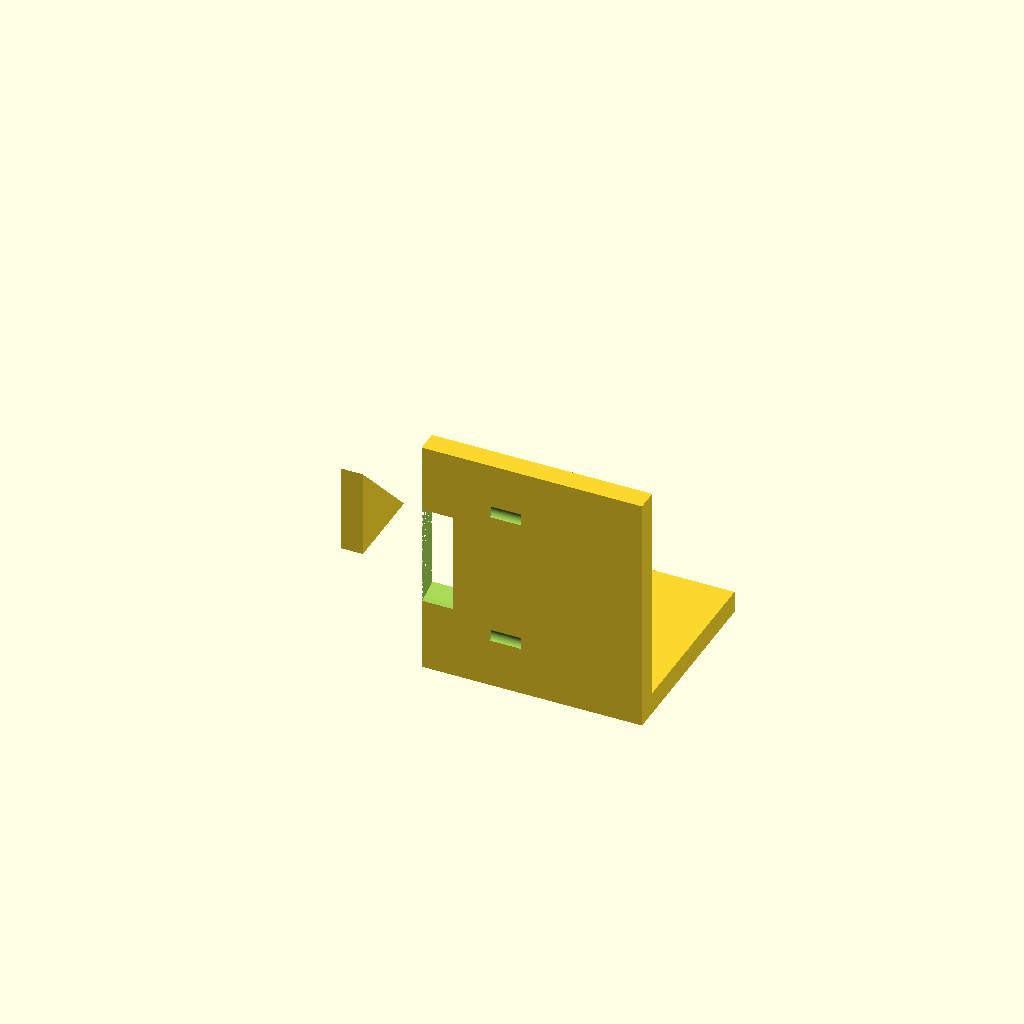
Cell 1: the model at its default parameters.
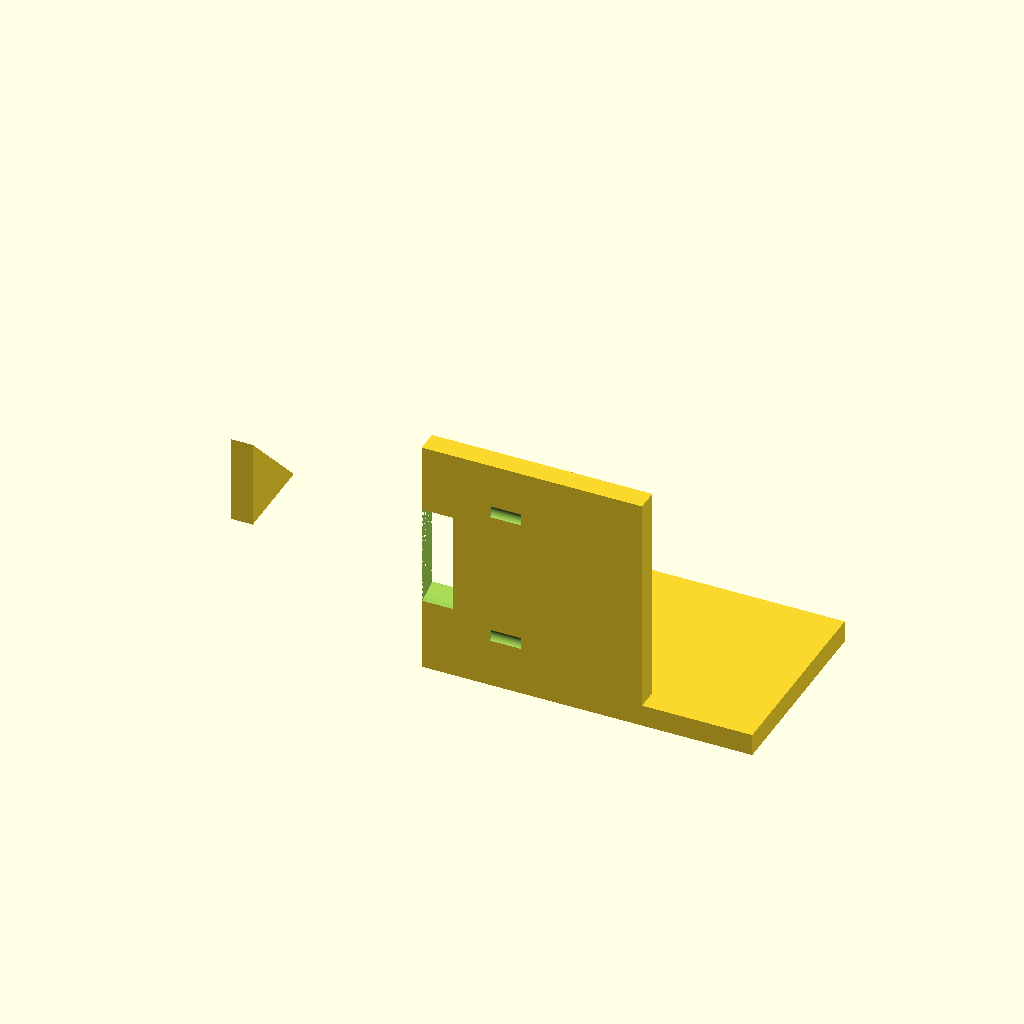
Cell 2: the same model with base_x_min = -50.
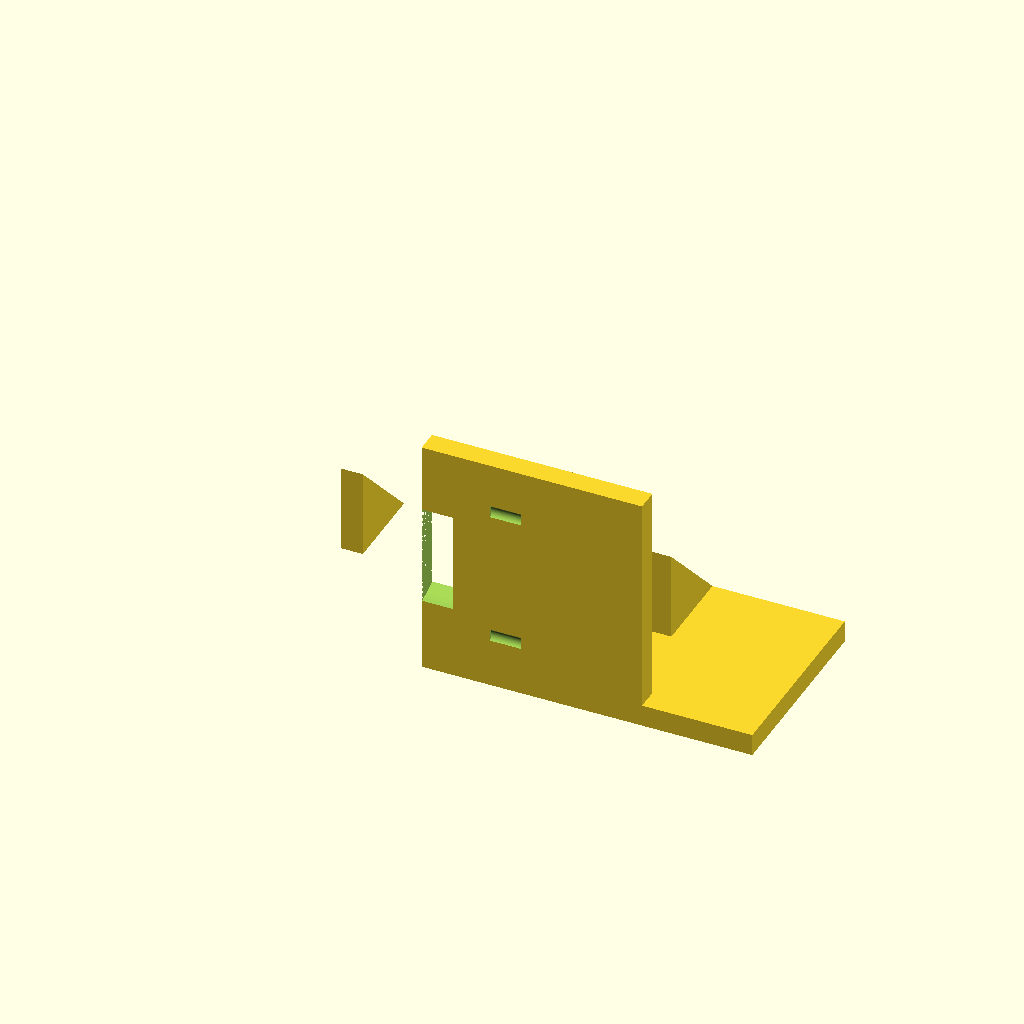
Cell 3: base_x_max = 50 (everything else at default).
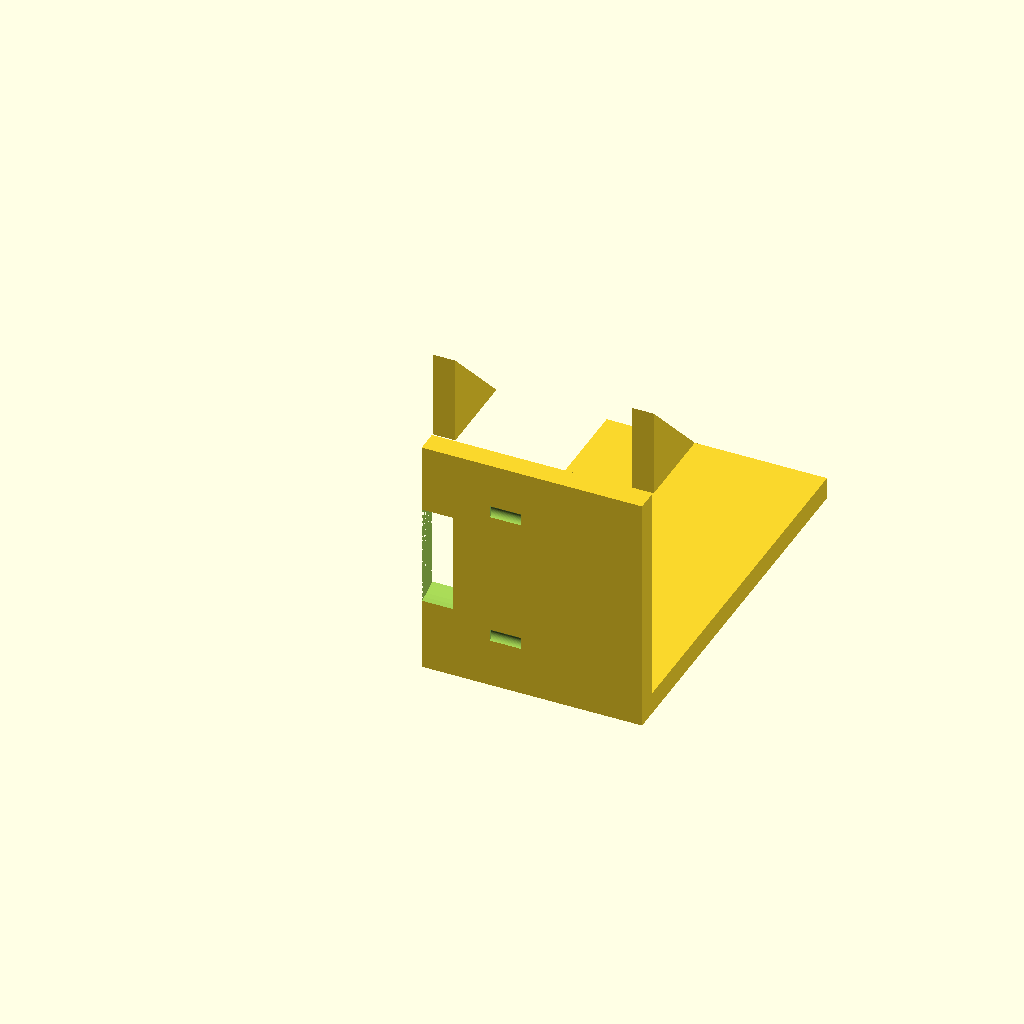
Cell 4: the same model with base_y_max = 90.
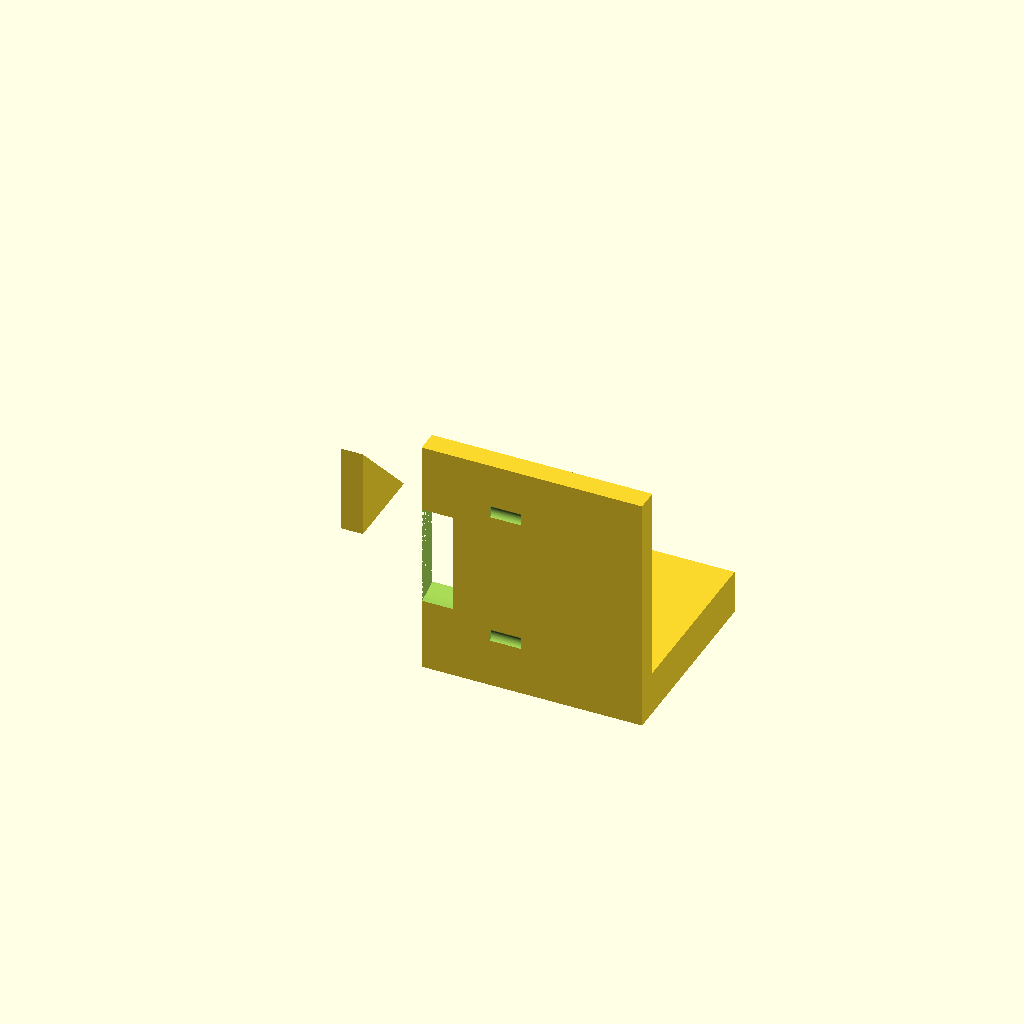
Cell 5: the same model with base_z_max = 10.
One fixed orthographic camera (rotation 55°, 0°, 25°; colour scheme Cornfield) for every cell.
OpenSCAD source file bench/results/box-gemma-h4/code/tiiny_google_gemma-4-26B-A4B-it/nema17_motor_bracket_s0_checklist_a1.scad:
// L-shaped NEMA 17 Stepper Motor Mounting Bracket - CORRECTED
// Designed for a syringe pump application.

// --- Dimensions ---
// Base Plate
base_x_min    = -25;
base_x_max    = 25;
base_y_min    = 0;
base_y_max    = 45;
base_z_min    = 0;
base_z_max    = 5;

// Base Plate Holes (M4)
m4_hole_d     = 4.5;
m4_hole_x1    = -17;
m4_hole_y1    = 30;
m4_hole_x2    = 17;
m4_hole_y2    = 30;

// Vertical Motor Plate
vert_x_min    = -25;
vert_x_max    = 25;
vert_y_min    = 0;
vert_y_max    = 5;
vert_z_min    = 5; 
vert_z_max    = 55; 

// Motor Boss Hole (Centering)
boss_d        = 23;
boss_x        = 0;
boss_z        = 28;
boss_y_len    = 5; // Thickness of the vertical plate

// M3 Screw Holes (Pattern)
m3_hole_d     = 3.4;
m3_pattern_s  = 31; 

// Gussets
gusset_thick   = 5;
gusset_leg_y   = 20;
gusset_leg_z   = 20;

$fn = 64;

// --- Helper Modules ---

module gusset_shape() {
    // Right triangle in YZ plane
    // Legs: 20mm along Y, 20mm along Z
    polygon(points=[[0, 0], [gusset_leg_y, 0], [0, gusset_leg_z]]);
}

// --- Main Assembly ---

difference() {
    union() {
        // Base Plate
        // Centered on X, starts at Y=0, Z=0
        translate([0, base_y_min, base_z_min])
            cube([base_x_max - base_x_min, base_y_max - base_y_min, base_z_max]);

        // Vertical Motor Plate
        // Centered on X, starts at Y=0, Z=5
        translate([0, vert_y_min, vert_z_min])
            cube([vert_x_max - vert_x_min, vert_y_max - vert_y_min, vert_z_max - vert_z_min]);

        // Gusset Left (Flush with X = -25)
        translate([base_x_min, base_y_max - gusset_leg_y, base_z_max])
            rotate([0, -90, 0])
            linear_extrude(height = gusset_thick)
            gusset_shape();

        // Gusset Right (Flush with X = 25)
        translate([base_x_max - gusset_thick, base_y_max - gusset_leg_y, base_z_max])
            rotate([0, -90, 0])
            linear_extrude(height = gusset_thick)
            gusset_shape();
    }

    // --- Negative Geometry (Cuts) ---

    // M4 Holes in Base Plate
    translate([m4_hole_x1, m4_hole_y1, -1]) 
        cylinder(h = base_z_max + 2, d = m4_hole_d);
    translate([m4_hole_x2, m4_hole_y2, -1]) 
        cylinder(h = base_z_max + 2, d = m4_hole_d);

    // Motor Boss Hole (through the vertical plate along Y)
    // The plate is 5mm thick in Y.
    translate([boss_x, -1, boss_z])
        rotate([0, 90, 0])
        cylinder(h = vert_y_max + 2, d = boss_d);

    // M3 Screw Holes (4 holes in a 31mm square pattern)
    // Centered on the boss hole (0, 28)
    // Pattern is in X and Z plane.
    for (sx = [-1, 1], sz = [-1, 1]) {
        translate([sx * (m3_pattern_s / 2), -1, boss_z + sz * (m3_pattern_s / 2)])
            rotate([0, 90, 0])
            cylinder(h = vert_y_max + 2, d = m3_hole_d);
    }
}
Parameter table extracted from the source (name, type, default, range or options):
base_x_min: number, default -25
base_x_max: number, default 25
base_y_min: number, default 0
base_y_max: number, default 45
base_z_min: number, default 0
base_z_max: number, default 5
m4_hole_d: number, default 4.5
m4_hole_x1: number, default -17
m4_hole_y1: number, default 30
m4_hole_x2: number, default 17
m4_hole_y2: number, default 30
vert_x_min: number, default -25
vert_x_max: number, default 25
vert_y_min: number, default 0
vert_y_max: number, default 5
vert_z_min: number, default 5
vert_z_max: number, default 55
boss_d: number, default 23
boss_x: number, default 0
boss_z: number, default 28
boss_y_len: number, default 5
m3_hole_d: number, default 3.4
m3_pattern_s: number, default 31
gusset_thick: number, default 5
gusset_leg_y: number, default 20
gusset_leg_z: number, default 20
